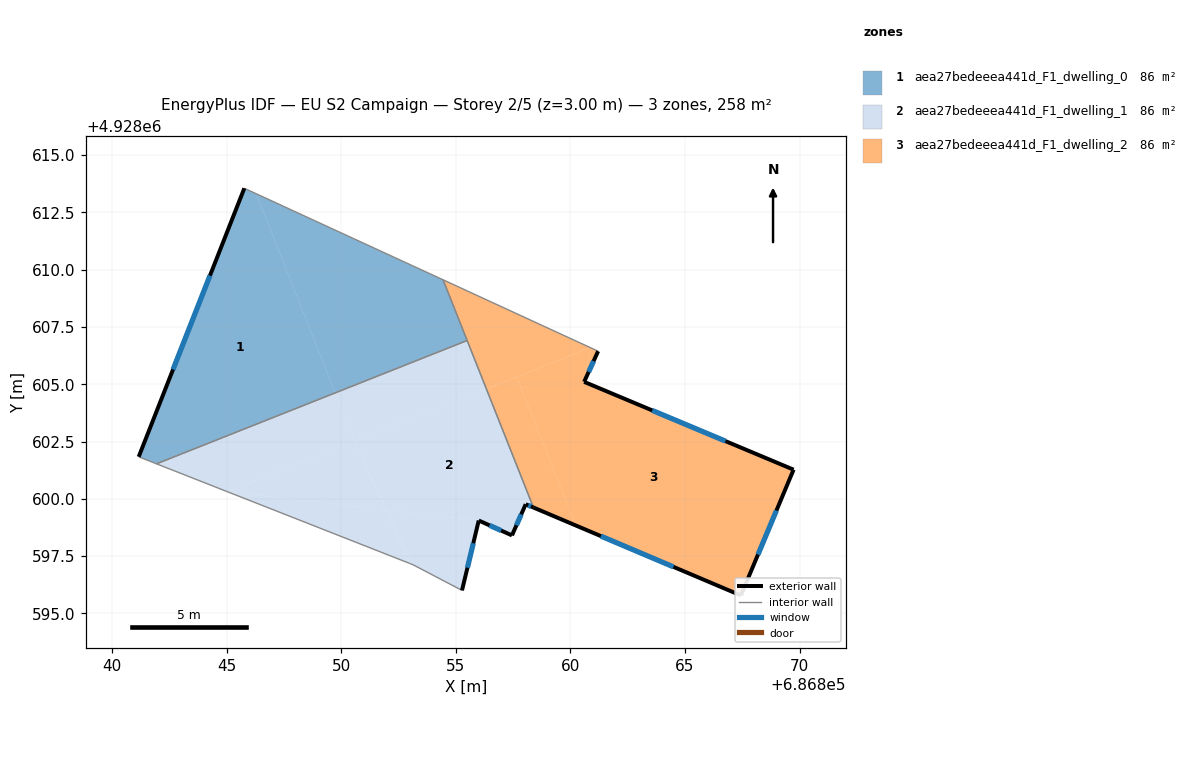
=== STOREY PLAN SPEC (per zone: floor XY polygon, exterior-wall plan segments, windows/doors) ===
zone 1: aea27bedeeea441d_F1_dwelling_0  (85.9 m²)
  floor: (686846.29, 4928613.31) (686849.73, 4928604.62) (686841.93, 4928601.53) (686841.16, 4928601.83) (686845.77, 4928613.55)
  floor: (686854.44, 4928609.56) (686855.49, 4928606.91) (686849.73, 4928604.62) (686846.29, 4928613.31)
  exterior wall: (686845.77, 4928613.55) – (686841.16, 4928601.83)  [12.6 m]
    window: (686844.27, 4928609.74) – (686842.66, 4928605.64)  [4.6 m²]
  interior walls: 4
zone 2: aea27bedeeea441d_F1_dwelling_1  (85.8 m²)
  floor: (686856.33, 4928604.79) (686858.38, 4928599.62) (686858.05, 4928599.76) (686857.45, 4928598.40) (686856.00, 4928599.05) (686851.99, 4928599.51) (686850.57, 4928602.51)
  floor: (686850.57, 4928602.51) (686851.93, 4928599.52) (686845.03, 4928600.31)
  floor: (686855.49, 4928606.91) (686856.33, 4928604.79) (686850.57, 4928602.51) (686849.73, 4928604.62)
  floor: (686849.73, 4928604.62) (686850.57, 4928602.51) (686845.03, 4928600.31) (686841.93, 4928601.53)
  floor: (686851.93, 4928599.52) (686852.99, 4928597.18) (686845.03, 4928600.31)
  floor: (686856.00, 4928599.05) (686855.27, 4928596.00) (686853.13, 4928597.12) (686851.99, 4928599.51)
  floor: (686850.57, 4928602.51) (686851.99, 4928599.51) (686851.93, 4928599.52)
  floor: (686851.99, 4928599.51) (686853.13, 4928597.12) (686852.99, 4928597.18) (686851.93, 4928599.52)
  exterior wall: (686858.05, 4928599.76) – (686858.39, 4928599.62)  [0.4 m]
    window: (686858.16, 4928599.72) – (686858.28, 4928599.67)  [0.1 m²]
  exterior wall: (686857.45, 4928598.40) – (686858.05, 4928599.76)  [1.5 m]
    window: (686857.64, 4928598.84) – (686857.85, 4928599.32)  [0.5 m²]
  exterior wall: (686856.00, 4928599.05) – (686857.45, 4928598.40)  [1.6 m]
    window: (686856.47, 4928598.84) – (686856.98, 4928598.61)  [0.6 m²]
  exterior wall: (686855.27, 4928596.00) – (686856.00, 4928599.05)  [3.1 m]
    window: (686855.50, 4928596.99) – (686855.76, 4928598.06)  [1.1 m²]
  interior walls: 5
zone 3: aea27bedeeea441d_F1_dwelling_2  (85.8 m²)
  floor: (686857.66, 4928605.32) (686860.23, 4928598.84) (686858.38, 4928599.62) (686856.33, 4928604.79)
  floor: (686860.87, 4928606.60) (686856.33, 4928604.79) (686854.44, 4928609.56)
  floor: (686869.74, 4928601.27) (686867.44, 4928595.78) (686860.23, 4928598.84) (686857.66, 4928605.32) (686860.87, 4928606.60) (686860.60, 4928605.10)
  floor: (686861.21, 4928606.44) (686860.60, 4928605.10) (686860.87, 4928606.60)
  exterior wall: (686858.39, 4928599.62) – (686867.44, 4928595.78)  [9.8 m]
    window: (686861.33, 4928598.37) – (686864.49, 4928597.03)  [3.6 m²]
  exterior wall: (686860.60, 4928605.10) – (686861.21, 4928606.44)  [1.5 m]
    window: (686860.80, 4928605.54) – (686861.01, 4928606.01)  [0.5 m²]
  exterior wall: (686869.74, 4928601.27) – (686860.60, 4928605.10)  [9.9 m]
    window: (686866.76, 4928602.52) – (686863.57, 4928603.86)  [3.6 m²]
  exterior wall: (686867.44, 4928595.78) – (686869.74, 4928601.27)  [6.0 m]
    window: (686868.18, 4928597.57) – (686868.99, 4928599.49)  [2.2 m²]
  interior walls: 3

=== DERIVED (storey summary) ===
Building: EU S2 Campaign
Storey: 2 of 5  (floor level z = 3.00 m)
Storey gross floor area: 257.5 m²
Zones on this storey: 3
  - aea27bedeeea441d_F1_dwelling_0: floor 85.9 m²; exterior wall 12.6 m (37.8 m²); 1 window(s) 4.6 m²; WWR 12.2%
  - aea27bedeeea441d_F1_dwelling_1: floor 85.8 m²; exterior wall 6.6 m (19.7 m²); 4 window(s) 2.4 m²; WWR 12.2%
  - aea27bedeeea441d_F1_dwelling_2: floor 85.8 m²; exterior wall 27.2 m (81.5 m²); 4 window(s) 10.0 m²; WWR 12.2%
Zone adjacency (shared interzone walls):
  - aea27bedeeea441d_F1_dwelling_0 ↔ aea27bedeeea441d_F1_dwelling_1
  - aea27bedeeea441d_F1_dwelling_0 ↔ aea27bedeeea441d_F1_dwelling_2
  - aea27bedeeea441d_F1_dwelling_1 ↔ aea27bedeeea441d_F1_dwelling_2